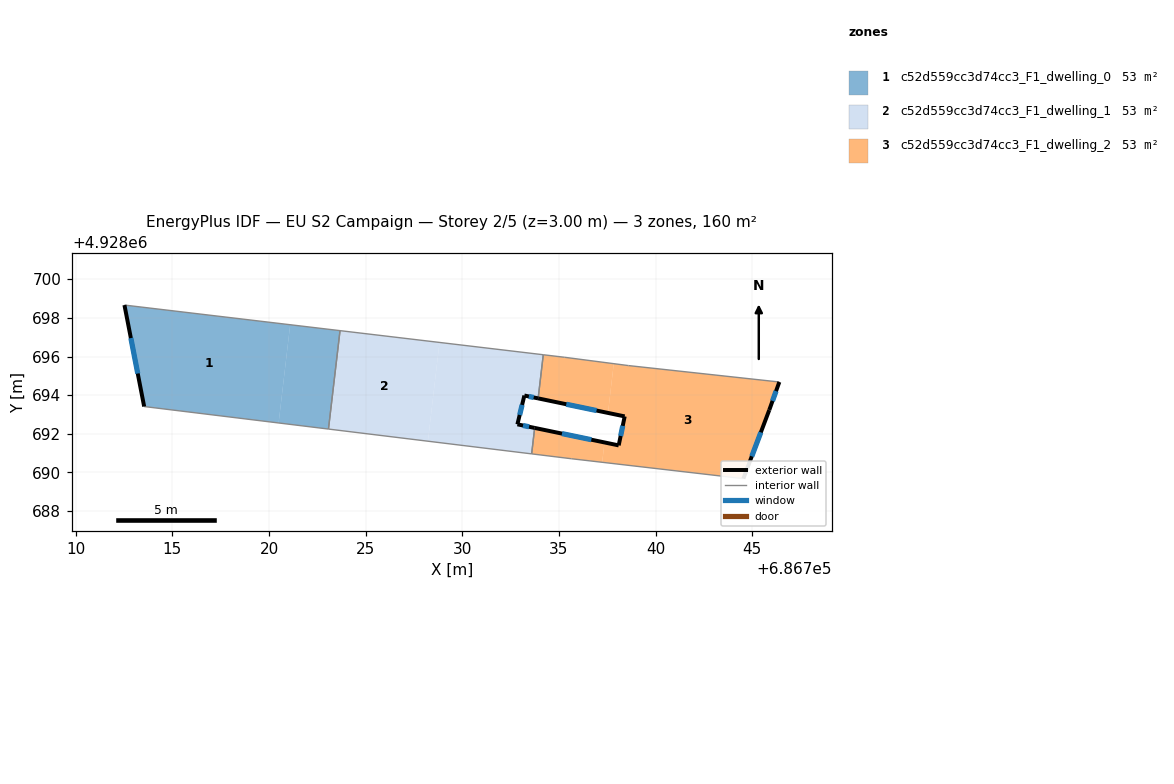
=== STOREY PLAN SPEC (per zone: floor XY polygon, exterior-wall plan segments, windows/doors) ===
zone 1: c52d559cc3d74cc3_F1_dwelling_0  (53.2 m²)
  floor: (686720.50, 4928692.56) (686721.09, 4928697.64) (686712.52, 4928698.66) (686713.54, 4928693.41)
  floor: (686723.08, 4928692.25) (686723.67, 4928697.34) (686721.09, 4928697.64) (686720.50, 4928692.56)
  exterior wall: (686713.54, 4928693.41) – (686712.52, 4928698.66)  [5.3 m]
    window: (686713.21, 4928695.12) – (686712.85, 4928696.95)  [2.0 m²]
  interior walls: 3
zone 2: c52d559cc3d74cc3_F1_dwelling_1  (53.2 m²)
  floor: (686728.22, 4928691.62) (686728.82, 4928696.73) (686723.67, 4928697.34) (686723.08, 4928692.25)
  floor: (686733.59, 4928690.96) (686733.74, 4928692.31) (686732.85, 4928692.49) (686733.21, 4928693.98) (686733.92, 4928693.83) (686734.19, 4928696.09) (686728.82, 4928696.73) (686728.22, 4928691.62)
  exterior wall: (686733.92, 4928693.83) – (686733.21, 4928693.98)  [0.7 m]
    window: (686733.69, 4928693.88) – (686733.44, 4928693.93)  [0.3 m²]
  exterior wall: (686733.21, 4928693.98) – (686732.85, 4928692.49)  [1.5 m]
    window: (686733.09, 4928693.50) – (686732.97, 4928692.98)  [0.6 m²]
  exterior wall: (686732.85, 4928692.49) – (686733.74, 4928692.31)  [0.9 m]
    window: (686733.14, 4928692.43) – (686733.45, 4928692.37)  [0.3 m²]
  interior walls: 5
zone 3: c52d559cc3d74cc3_F1_dwelling_2  (53.2 m²)
  floor: (686737.54, 4928693.08) (686737.83, 4928695.63) (686735.28, 4928695.96) (686734.19, 4928696.09) (686733.92, 4928693.83)
  floor: (686737.24, 4928690.53) (686737.36, 4928691.55) (686733.74, 4928692.31) (686733.59, 4928690.96) (686735.64, 4928690.71)
  floor: (686744.54, 4928689.68) (686745.88, 4928693.23) (686746.40, 4928694.68) (686738.59, 4928695.53) (686737.83, 4928695.63) (686737.54, 4928693.08) (686738.40, 4928692.90) (686738.09, 4928691.40) (686737.36, 4928691.55) (686737.24, 4928690.53)
  exterior wall: (686745.88, 4928693.23) – (686744.54, 4928689.68)  [3.8 m]
    window: (686745.44, 4928692.08) – (686744.98, 4928690.84)  [1.4 m²]
  exterior wall: (686733.74, 4928692.31) – (686738.09, 4928691.40)  [4.4 m]
    window: (686735.16, 4928692.01) – (686736.68, 4928691.70)  [1.6 m²]
  exterior wall: (686738.09, 4928691.40) – (686738.40, 4928692.90)  [1.5 m]
    window: (686738.19, 4928691.89) – (686738.30, 4928692.41)  [0.6 m²]
  exterior wall: (686738.40, 4928692.90) – (686733.92, 4928693.83)  [4.6 m]
    window: (686736.94, 4928693.21) – (686735.38, 4928693.53)  [1.7 m²]
  exterior wall: (686746.40, 4928694.68) – (686745.88, 4928693.23)  [1.5 m]
    window: (686746.23, 4928694.21) – (686746.05, 4928693.70)  [0.6 m²]
  interior walls: 7

=== DERIVED (storey summary) ===
Building: EU S2 Campaign
Storey: 2 of 5  (floor level z = 3.00 m)
Storey gross floor area: 159.7 m²
Zones on this storey: 3
  - c52d559cc3d74cc3_F1_dwelling_0: floor 53.2 m²; exterior wall 5.3 m (16.0 m²); 1 window(s) 2.0 m²; WWR 12.2%
  - c52d559cc3d74cc3_F1_dwelling_1: floor 53.2 m²; exterior wall 3.2 m (9.5 m²); 3 window(s) 1.2 m²; WWR 12.2%
  - c52d559cc3d74cc3_F1_dwelling_2: floor 53.2 m²; exterior wall 15.9 m (47.6 m²); 5 window(s) 5.8 m²; WWR 12.2%
Zone adjacency (shared interzone walls):
  - c52d559cc3d74cc3_F1_dwelling_0 ↔ c52d559cc3d74cc3_F1_dwelling_1
  - c52d559cc3d74cc3_F1_dwelling_1 ↔ c52d559cc3d74cc3_F1_dwelling_2